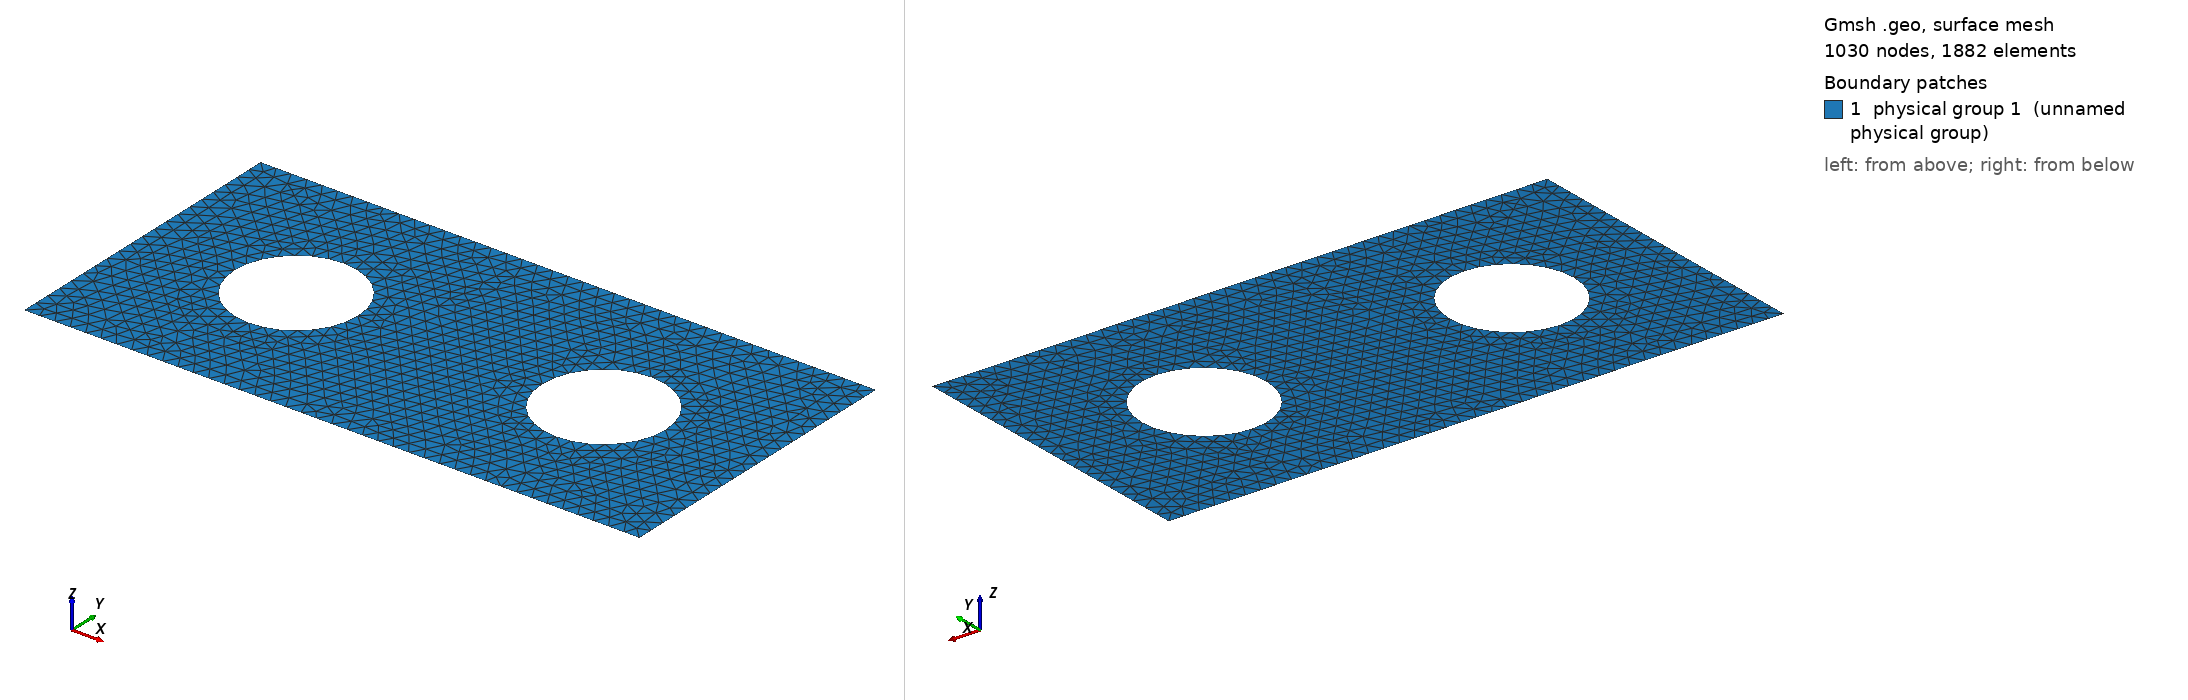

Gmsh geometry script, surface-meshed: 1030 nodes, 1882 surface elements. Boundary patches (legend numbers): 1 physical group 1 (unnamed physical group). Left view from above one corner, right view from below the opposite corner. Legend entries are the model's physical surfaces. The drawing asked Gmsh for element sizes between 1% and 20% of the model's largest extent; the script's own settings can give other sizes.

=== mesh2.geo (drawn) ===
Mesh.MshFileVersion = 2.0;

LX = 2;
LY = 1;
p = 0.2 / 4;

Point(1) = {0, 0, 0, p};
Point(2) = {0, LY, 0, p};
Point(3) = {LX, LY, 0, p};
Point(4) = {LX, 0, 0, p};

Line(1) = {1, 2};
Line(2) = {2, 3};
Line(3) = {3, 4};
Line(4) = {4, 1};


Point(5) = {0.5, 0.5, 0, p};
Point(6) = {0.5, 0.7, 0, p};
Point(7) = {0.3, 0.5, 0, p};
Point(8) = {0.5, 0.3, 0, p};
Point(9) = {0.7, 0.5, 0, p};
Point(10) = {1.5, 0.5, 0, p};
Point(11) = {1.7, 0.5, 0, p};
Point(12) = {1.5, 0.3, 0, p};
Point(13) = {1.3, 0.5, 0, p};
Point(14) = {1.5, 0.7, 0, p};

Circle(15) = {7, 5, 6};
Circle(16) = {6, 5, 9};
Circle(17) = {9, 5, 8};
Circle(18) = {8, 5, 7};

Circle(19) = {13, 10, 14};
Circle(20) = {14, 10, 11};
Circle(21) = {11, 10, 12};
Circle(22) = {12, 10, 13};

Line Loop(1) = {1, 2, 3, 4};
Line Loop(2) = {15, 16, 17, 18};
Line Loop(3) = {19, 20, 21, 22};

Plane Surface(1) = {1, 2, 3};
Physical Surface(1) = {1};

Physical Line(1) = {1};
Physical Line(2) = {3};
Physical Line(3) = {2};
Physical Line(4) = {4};
